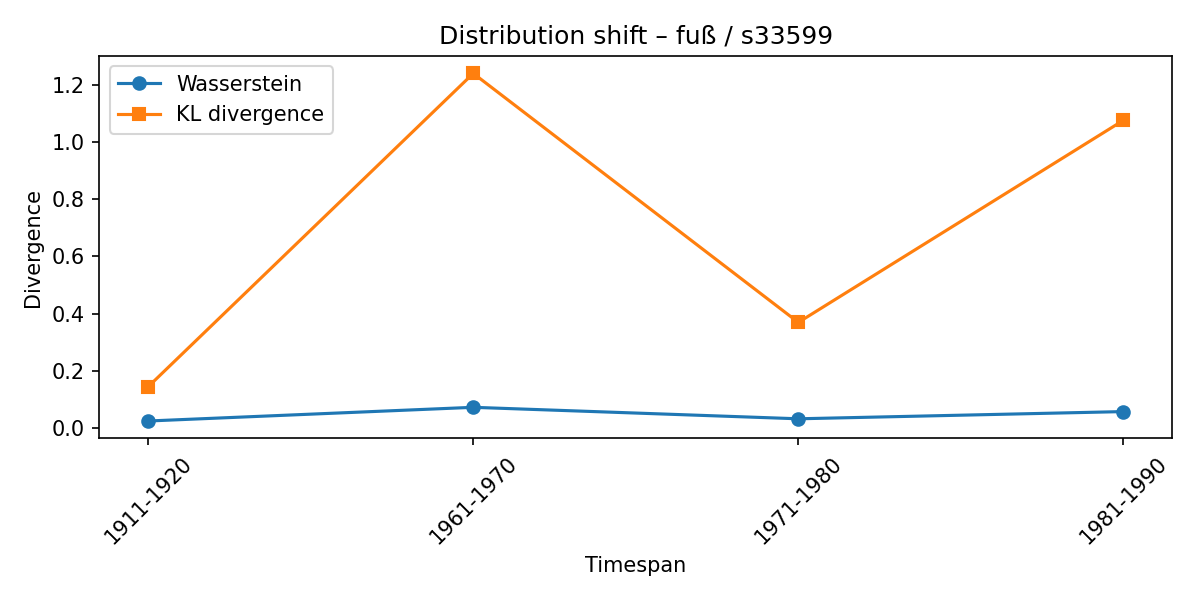

Data behind this chart, as committed beside it:
synset, lexeme, from_timespan, to_timespan, wasserstein, kl_divergence
s33599, fuß, 1901-1910, 1911-1920, 0.02506, 0.1449
s33599, fuß, 1911-1920, 1961-1970, 0.07292, 1.24
s33599, fuß, 1961-1970, 1971-1980, 0.03278, 0.3696
s33599, fuß, 1971-1980, 1981-1990, 0.05797, 1.076
